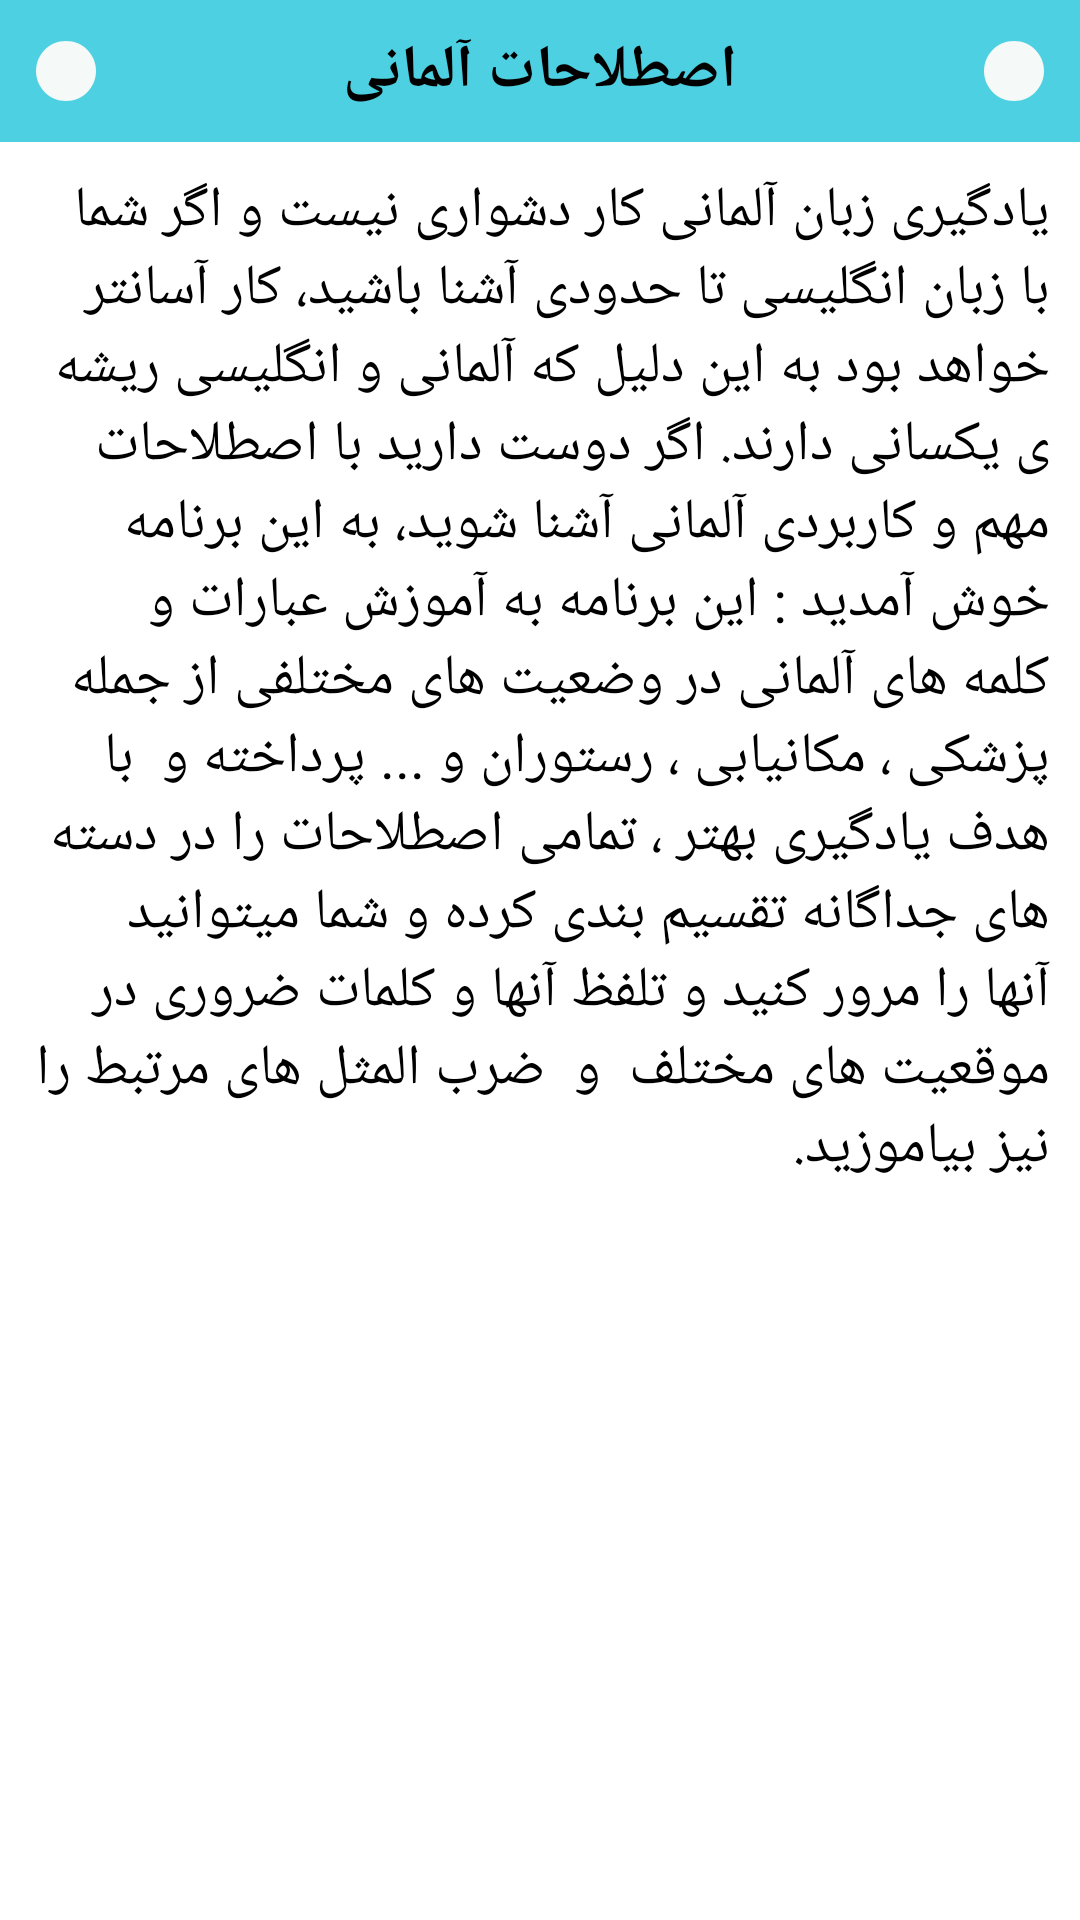

This screen was rendered from an Android layout file. Write that file and the resources it references.
<!-- AndroidManifest.xml: application theme Theme.Dictionary -->
<!-- res/layout/about.xml -->
<?xml version="1.0" encoding="utf-8"?>
<LinearLayout xmlns:android="http://schemas.android.com/apk/res/android"
    android:layout_width="match_parent"
    android:layout_height="match_parent"
    android:background="@color/white"
    android:orientation="vertical">

    <TextView
        android:layout_width="match_parent"
        android:layout_height="wrap_content"
        android:background="@color/btn"
        android:drawableLeft="@drawable/ic_baseline_circle_24"
        android:drawableRight="@drawable/ic_baseline_circle_24"
        android:gravity="center"
        android:padding="10dp"
        android:text="اصطلاحات آلمانی"
        android:textAlignment="center"
        android:textColor="@color/black"
        android:textSize="20sp"
        android:textStyle="bold" />

    <TextView
        android:layout_width="match_parent"
        android:layout_height="wrap_content"
        android:layout_margin="10dp"
        android:text="یادگیری زبان آلمانی کار دشواری نیست و اگر شما با زبان انگلیسی تا حدودی آشنا باشید، کار آسانتر خواهد بود به این دلیل که آلمانی و انگلیسی ریشه ی یکسانی دارند. اگر دوست دارید با اصطلاحات مهم و کاربردی آلمانی آشنا شوید، به این برنامه خوش آمدید : این برنامه به آموزش عبارات و کلمه های آلمانی در وضعیت های مختلفی از جمله پزشکی ، مکانیابی ، رستوران و ... پرداخته و  با هدف یادگیری بهتر ، تمامی اصطلاحات را در دسته های جداگانه تقسیم بندی کرده و شما میتوانید آنها را مرور کنید و تلفظ آنها و کلمات ضروری در موقعیت های مختلف  و  ضرب المثل های مرتبط را نیز بیاموزید. "
        android:textColor="@color/black"
        android:textDirection="rtl"
        android:textSize="19sp"></TextView>


</LinearLayout>
<!-- resources referenced by this layout -->
<resources>
  <color name="black">#FF000000</color>
  <color name="btn">#4DD0E1</color>
  <color name="white">#FFFFFFFF</color>
  <!-- drawable ic_baseline_circle_24 (drawable) -->
  <vector android:height="24dp" android:tint="#F5F9F7"
      android:viewportHeight="24" android:viewportWidth="24"
      android:width="24dp" xmlns:android="http://schemas.android.com/apk/res/android">
      <path android:fillColor="@android:color/white" android:pathData="M12,2C6.47,2 2,6.47 2,12s4.47,10 10,10 10,-4.47 10,-10S17.53,2 12,2z"/>
  </vector>
  <style name="Theme.Dictionary" parent="Theme.MaterialComponents.DayNight.NoActionBar.Bridge">
          
          <item name="colorPrimary">@color/purple_500</item>
          <item name="colorPrimaryVariant">@color/purple_700</item>
          <item name="colorOnPrimary">@color/white</item>
          
          <item name="colorSecondary">@color/teal_200</item>
          <item name="colorSecondaryVariant">@color/teal_700</item>
          <item name="colorOnSecondary">@color/black</item>
          
          <item name="android:statusBarColor" tools:targetApi="l">?attr/colorPrimaryVariant</item>
          
      </style>
  <color name="purple_500">#FF6200EE</color>
  <color name="purple_700">#FF3700B3</color>
  <color name="teal_200">#FF03DAC5</color>
  <color name="teal_700">#FF018786</color>
</resources>
